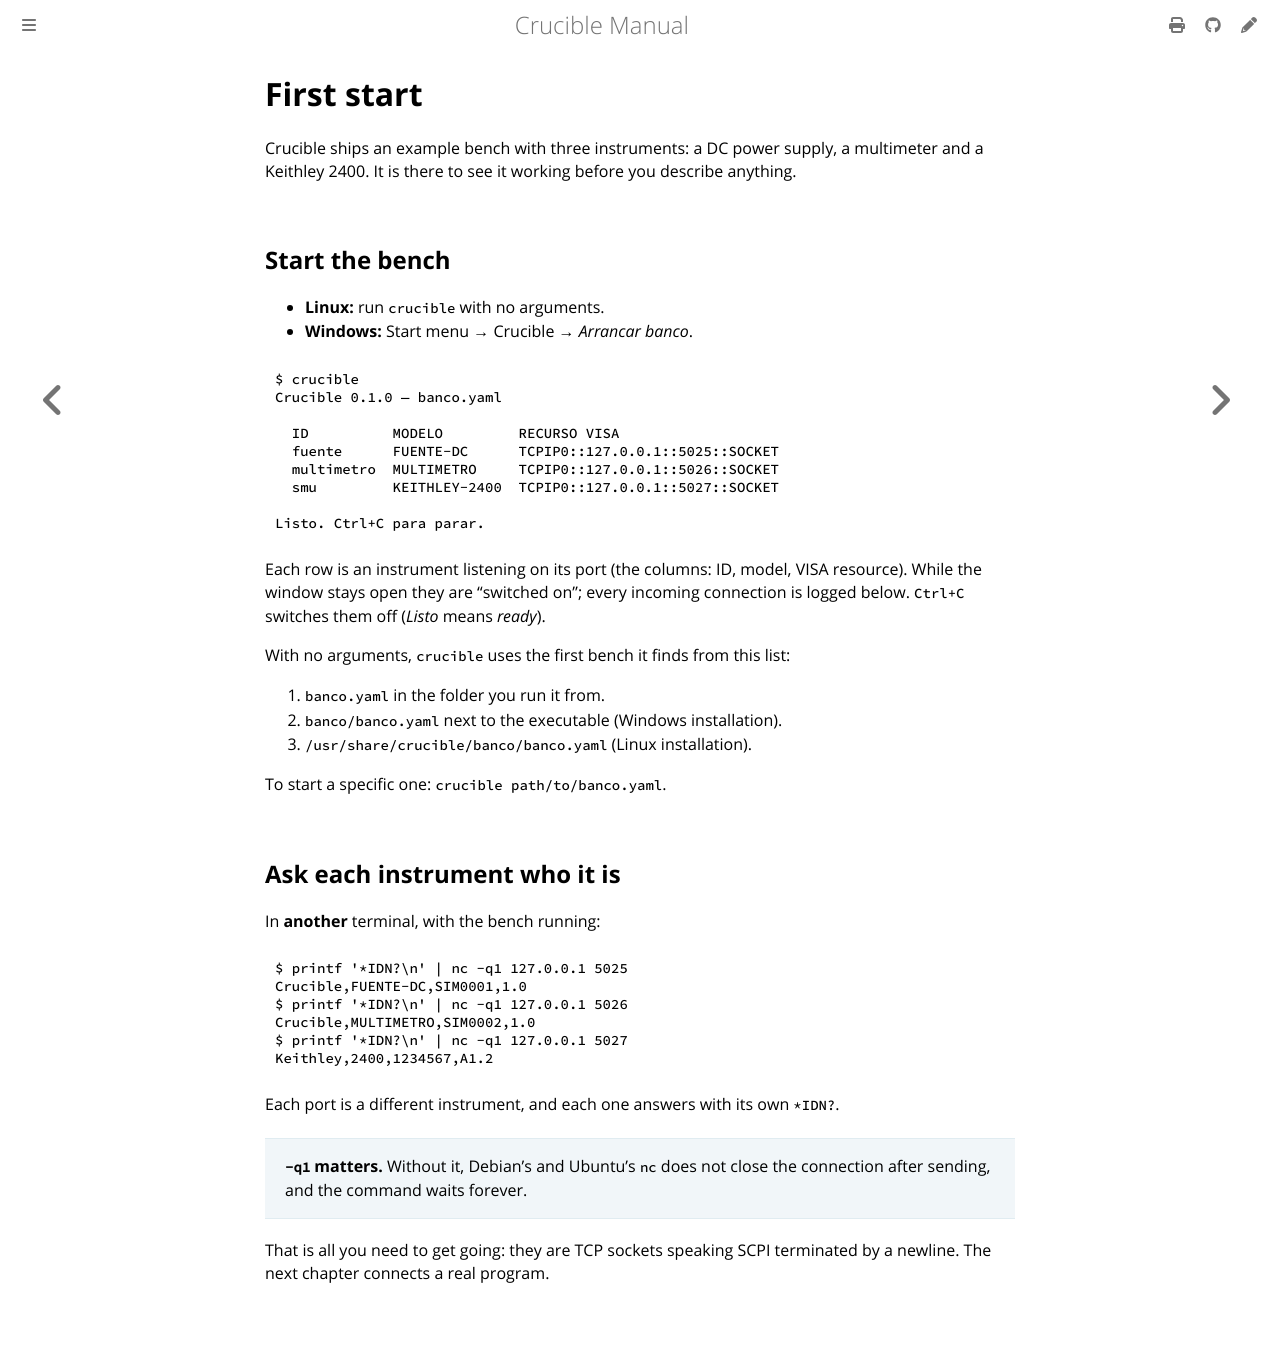

repository: anlaco/Crucible · page: en/03-first-start.html · generator: mdbook

# First start

Crucible ships an example bench with three instruments: a DC power supply, a
multimeter and a Keithley 2400. It is there to see it working before you
describe anything.

## Start the bench

- **Linux:** run `crucible` with no arguments.
- **Windows:** Start menu → Crucible → *Arrancar banco*.

```console
{{#include ../listings/sesiones/03-arranque.txt}}
```

Each row is an instrument listening on its port (the columns: ID, model, VISA
resource). While the window stays open they are "switched on"; every incoming
connection is logged below. `Ctrl+C` switches them off (*Listo* means *ready*).

With no arguments, `crucible` uses the first bench it finds from this list:

1. `banco.yaml` in the folder you run it from.
2. `banco/banco.yaml` next to the executable (Windows installation).
3. `/usr/share/crucible/banco/banco.yaml` (Linux installation).

To start a specific one: `crucible path/to/banco.yaml`.

## Ask each instrument who it is

In **another** terminal, with the bench running:

```console
{{#include ../listings/sesiones/03-idn.txt}}
```

Each port is a different instrument, and each one answers with its own `*IDN?`.

> **`-q1` matters.** Without it, Debian's and Ubuntu's `nc` does not close the
> connection after sending, and the command waits forever.

That is all you need to get going: they are TCP sockets speaking SCPI
terminated by a newline. The next chapter connects a real program.
